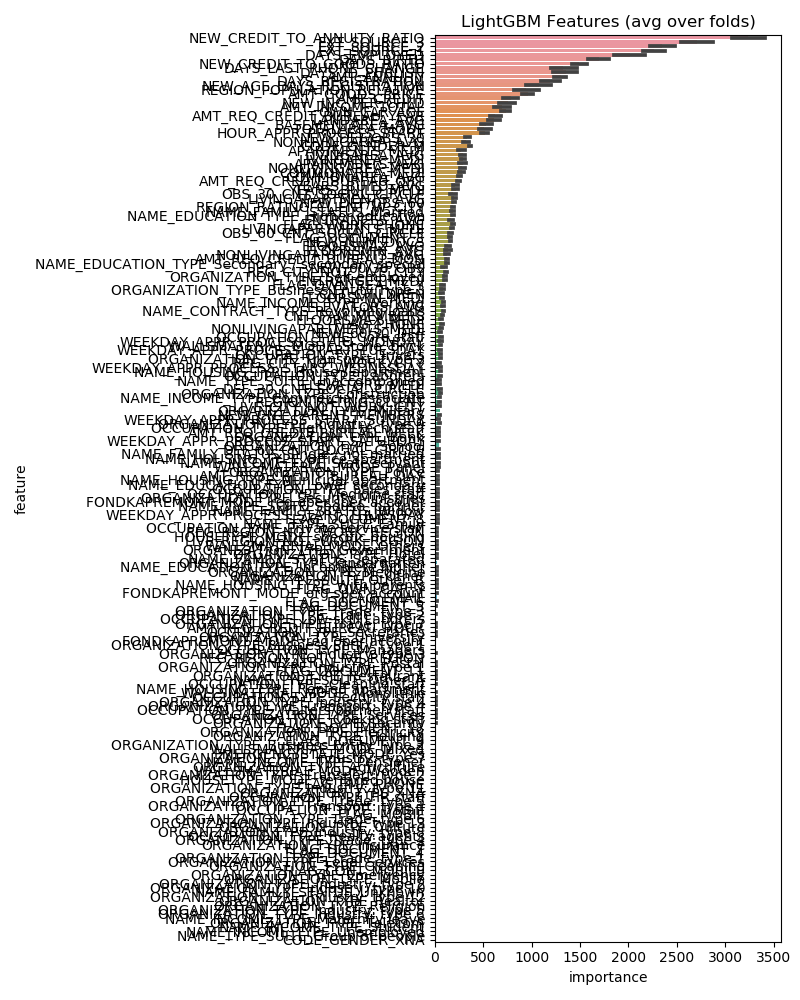

The data file committed next to this chart (first rows):
feature, importance
NEW_CREDIT_TO_ANNUITY_RATIO, 3236
EXT_SOURCE_3, 2711
EXT_SOURCE_2, 2349
EXT_SOURCE_1, 2265
DAYS_EMPLOYED, 2013
DAYS_BIRTH, 1691
NEW_CREDIT_TO_GOODS_RATIO, 1493
DAYS_ID_PUBLISH, 1353
DAYS_LAST_PHONE_CHANGE, 1325
AMT_ANNUITY, 1299
DAYS_REGISTRATION, 1194
NEW_AGE_DAYS_REGISTRATION, 1077
AMT_GOODS_PRICE, 958.8
REGION_POPULATION_RELATIVE, 944.0
AMT_CREDIT, 782.0
NEW_INC_PER_CHLD, 754.4
OWN_CAR_AGE, 732.0
AMT_INCOME_TOTAL, 694.6
AMT_REQ_CREDIT_BUREAU_YEAR, 625.0
LANDAREA_AVG, 609.0
BASEMENTAREA_AVG, 529.8
HOUR_APPR_PROCESS_START, 513.0
TOTALAREA_MODE, 512.0
CODE_GENDER_M, 359.8
NEW_DEF/OBS_30, 329.6
NONLIVINGAREA_AVG, 318.0
LIVINGAREA_MEDI, 291.2
APARTMENTS_AVG, 288.8
LIVINGAREA_AVG, 285.8
NONLIVINGAREA_MEDI, 281.6
COMMONAREA_MEDI, 275.6
APARTMENTS_MEDI, 274.8
COMMONAREA_AVG, 255.0
AMT_REQ_CREDIT_BUREAU_QRT, 243.6
YEARS_BUILD_MEDI, 214.8
YEARS_BUILD_AVG, 209.8
LIVINGAPARTMENTS_AVG, 201.8
NEW_DEF/OBS_60, 198.8
NAME_EDUCATION_TYPE_Higher education, 189.4
OBS_30_CNT_SOCIAL_CIRCLE, 184.4
NAME_FAMILY_STATUS_Married, 184.2
FLAG_WORK_PHONE, 183.8
REGION_RATING_CLIENT_W_CITY, 183.0
LIVINGAPARTMENTS_MEDI, 181.6
ENTRANCES_AVG, 167.4
NEW_NUM_DOCS, 165.4
OBS_60_CNT_SOCIAL_CIRCLE, 157.6
FLAG_DOCUMENT_3, 151.8
FLOORSMIN_AVG, 137.8
FLOORSMAX_AVG, 134.8
NAME_EDUCATION_TYPE_Secondary / secondar…, 129.4
NONLIVINGAPARTMENTS_AVG, 126.6
AMT_REQ_CREDIT_BUREAU_MON, 125.0
REG_CITY_NOT_LIVE_CITY, 118.0
ORGANIZATION_TYPE_Self-employed, 106.4
ENTRANCES_MEDI, 104.8
NEW_60/30_OBS, 99.8
NAME_INCOME_TYPE_Working, 88.2
NAME_CONTRACT_TYPE_Revolving loans, 87.2
ELEVATORS_AVG, 84.8
... 149 more rows
